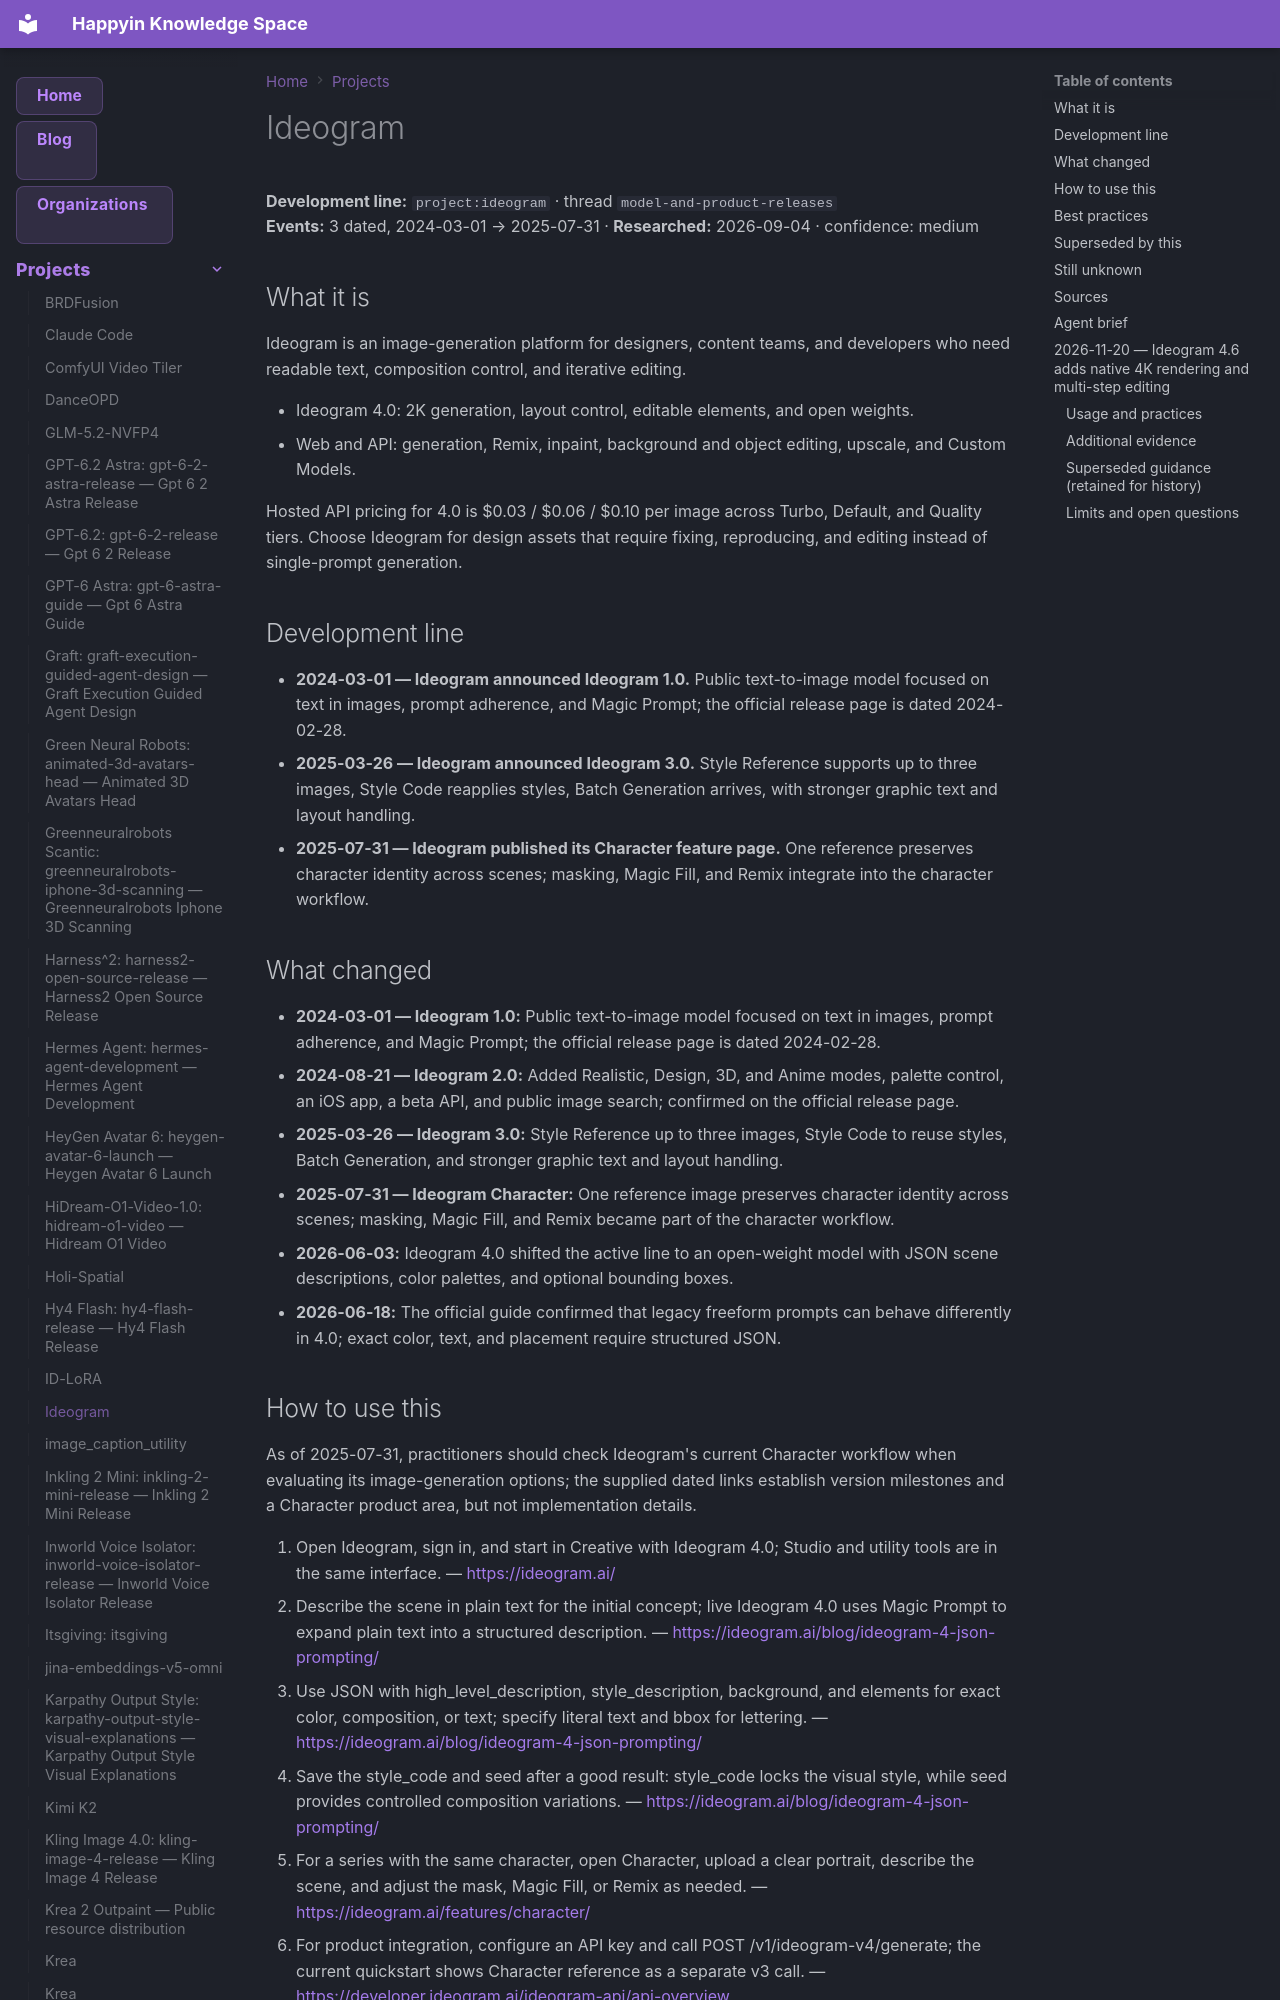

repository: AnastasiyaW/knowledge-space · page: projects/ideogram/index.html · generator: mkdocs

---
title: Ideogram
category: projects
tags: [ideogram, ideogram_3_0, model-and-product-releases, project]
aliases: ["Ideogram"]
---

# Ideogram

**Development line:** `project:ideogram` · thread `model-and-product-releases`  
**Events:** 3 dated, 2024-03-01 → 2025-07-31 · **Researched:** 2026-09-04 · confidence: medium

## What it is

Ideogram is an image-generation platform for designers, content teams, and developers who need readable text, composition control, and iterative editing.

- Ideogram 4.0: 2K generation, layout control, editable elements, and open weights.
- Web and API: generation, Remix, inpaint, background and object editing, upscale, and Custom Models.

Hosted API pricing for 4.0 is $0.03 / $0.06 / $0.10 per image across Turbo, Default, and Quality tiers. Choose Ideogram for design assets that require fixing, reproducing, and editing instead of single-prompt generation.

## Development line

- **2024-03-01 — Ideogram announced Ideogram 1.0.** Public text-to-image model focused on text in images, prompt adherence, and Magic Prompt; the official release page is dated 2024-02-28.
- **2025-03-26 — Ideogram announced Ideogram 3.0.** Style Reference supports up to three images, Style Code reapplies styles, Batch Generation arrives, with stronger graphic text and layout handling.
- **2025-07-31 — Ideogram published its Character feature page.** One reference preserves character identity across scenes; masking, Magic Fill, and Remix integrate into the character workflow.

## What changed

- **2024-03-01 — Ideogram 1.0:** Public text-to-image model focused on text in images, prompt adherence, and Magic Prompt; the official release page is dated 2024-02-28.
- **2024-08-21 — Ideogram 2.0:** Added Realistic, Design, 3D, and Anime modes, palette control, an iOS app, a beta API, and public image search; confirmed on the official release page.
- **2025-03-26 — Ideogram 3.0:** Style Reference up to three images, Style Code to reuse styles, Batch Generation, and stronger graphic text and layout handling.
- **2025-07-31 — Ideogram Character:** One reference image preserves character identity across scenes; masking, Magic Fill, and Remix became part of the character workflow.
- **2026-06-03:** Ideogram 4.0 shifted the active line to an open-weight model with JSON scene descriptions, color palettes, and optional bounding boxes.
- **2026-06-18:** The official guide confirmed that legacy freeform prompts can behave differently in 4.0; exact color, text, and placement require structured JSON.
